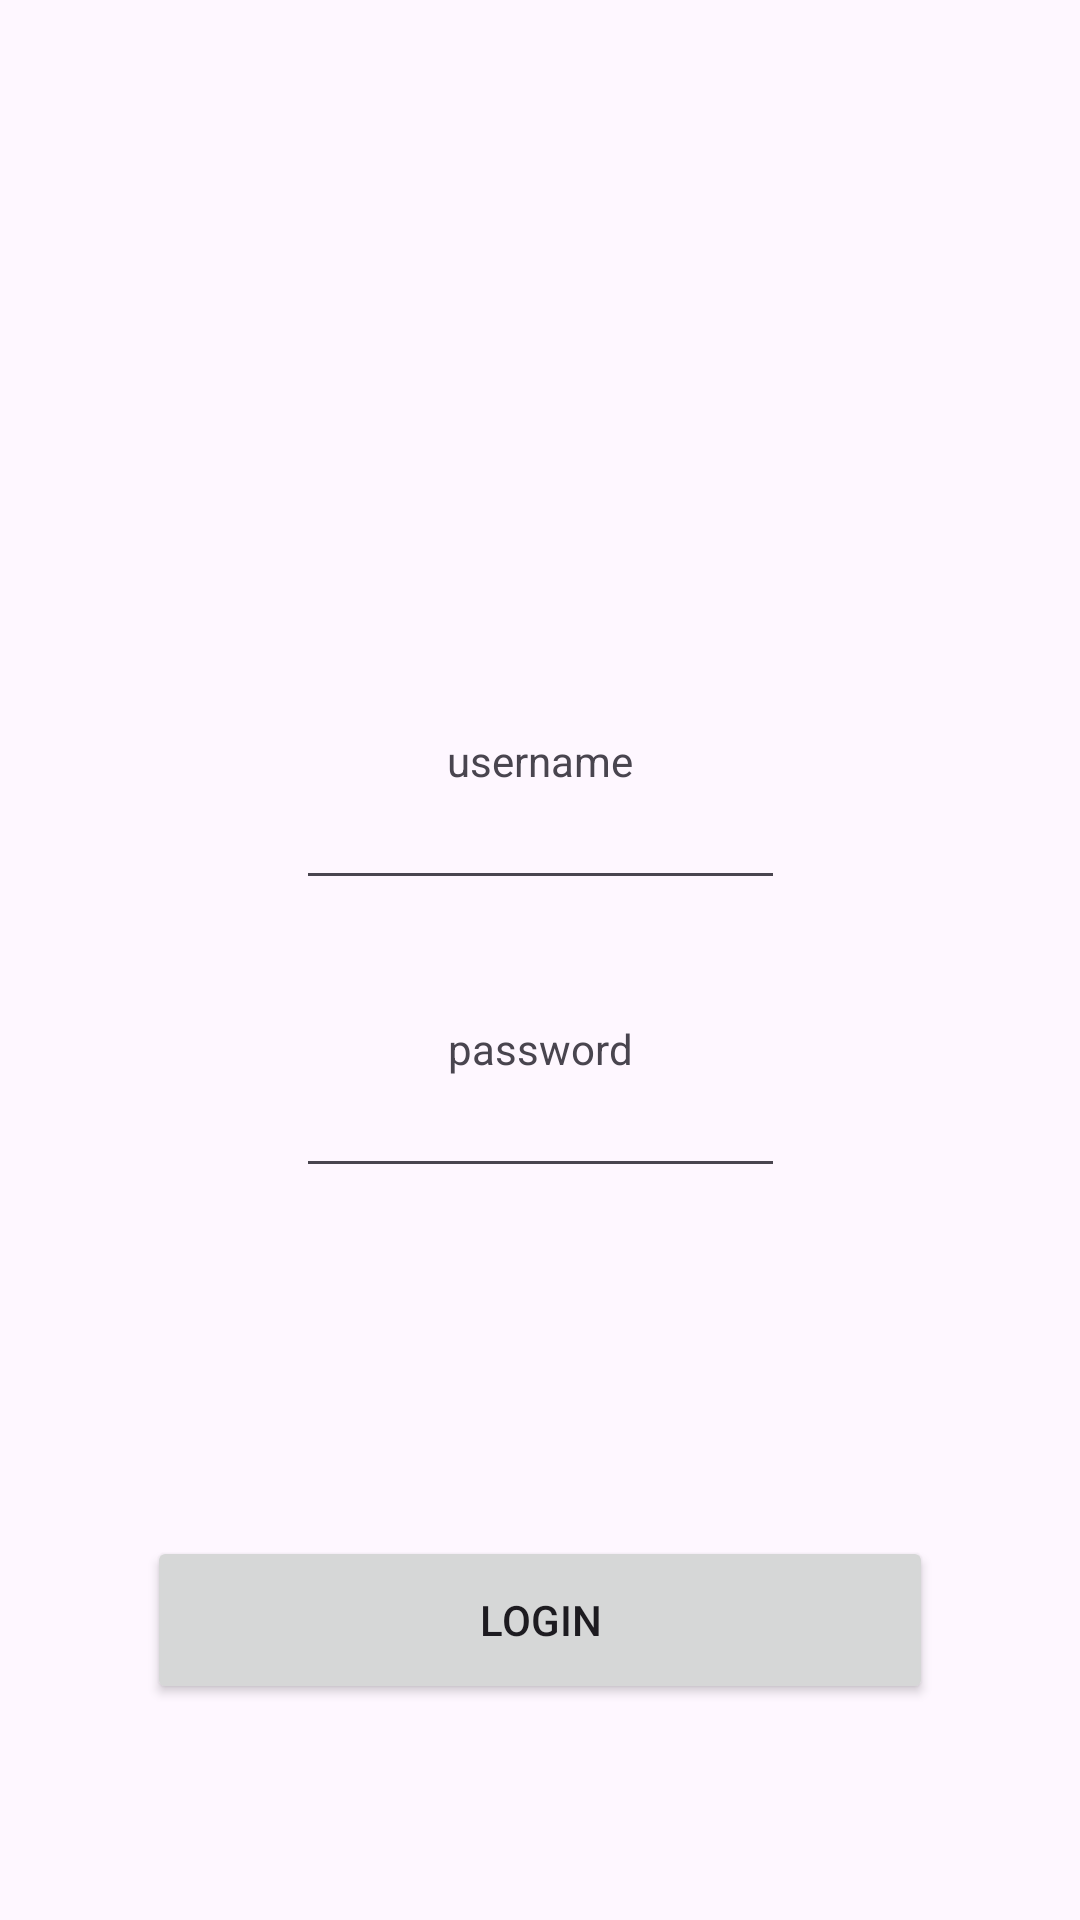

Reconstruct the res/layout file that produces this screen, plus the resources it refers to.
<!-- AndroidManifest.xml: application theme Theme.DS41_PROYECTO_FINAL -->
<!-- res/layout/fragment_login.xml -->
<?xml version="1.0" encoding="utf-8"?>
<androidx.constraintlayout.widget.ConstraintLayout xmlns:android="http://schemas.android.com/apk/res/android"
    xmlns:app="http://schemas.android.com/apk/res-auto"
    xmlns:tools="http://schemas.android.com/tools"
    android:layout_width="match_parent"
    android:layout_height="match_parent"
    tools:context=".LoginFragment">




    <TextView
        android:id="@+id/username_label"
        android:layout_width="wrap_content"
        android:layout_height="wrap_content"
        android:text="username"
        android:layout_marginTop="40dp"
        app:layout_constraintEnd_toEndOf="parent"
        app:layout_constraintStart_toStartOf="parent"
        app:layout_constraintTop_toBottomOf="@+id/logo" />

    <EditText
        android:id="@+id/username"
        android:layout_width="163dp"
        android:layout_height="37dp"
        app:layout_constraintEnd_toEndOf="parent"
        app:layout_constraintStart_toStartOf="parent"
        app:layout_constraintTop_toBottomOf="@id/username_label"
        />

    <TextView
        android:id="@+id/password_label"
        android:layout_width="wrap_content"
        android:layout_height="wrap_content"
        android:layout_marginTop="40dp"
        android:text="password"
        app:layout_constraintEnd_toEndOf="parent"
        app:layout_constraintStart_toStartOf="parent"
        app:layout_constraintTop_toBottomOf="@id/username" />

    <EditText
        android:id="@+id/password"
        android:layout_width="163dp"
        android:layout_height="37dp"
        app:layout_constraintEnd_toEndOf="parent"
        app:layout_constraintStart_toStartOf="parent"
        app:layout_constraintTop_toBottomOf="@id/password_label"
        />

    <Button
        android:id="@+id/submit"
        android:layout_width="262dp"
        android:layout_height="56dp"
        android:layout_marginBottom="72dp"
        android:text="login"
        app:layout_constraintBottom_toBottomOf="parent"
        app:layout_constraintEnd_toEndOf="parent"
        app:layout_constraintStart_toStartOf="parent" />

    <ImageView
        android:id="@+id/logo"
        android:layout_width="245dp"
        android:layout_height="188dp"
        android:layout_margin="16dp"
        android:layout_marginEnd="36dp"
        android:src="@drawable/notas"
        app:layout_constraintEnd_toEndOf="parent"
        app:layout_constraintStart_toStartOf="parent"
        app:layout_constraintTop_toTopOf="parent" />



</androidx.constraintlayout.widget.ConstraintLayout>
<!-- resources referenced by this layout -->
<resources>
  <style name="Theme.DS41_PROYECTO_FINAL" parent="Base.Theme.DS41_PROYECTO_FINAL" />
  <style name="Base.Theme.DS41_PROYECTO_FINAL" parent="Theme.Material3.DayNight.NoActionBar">
          
          
      </style>
</resources>
